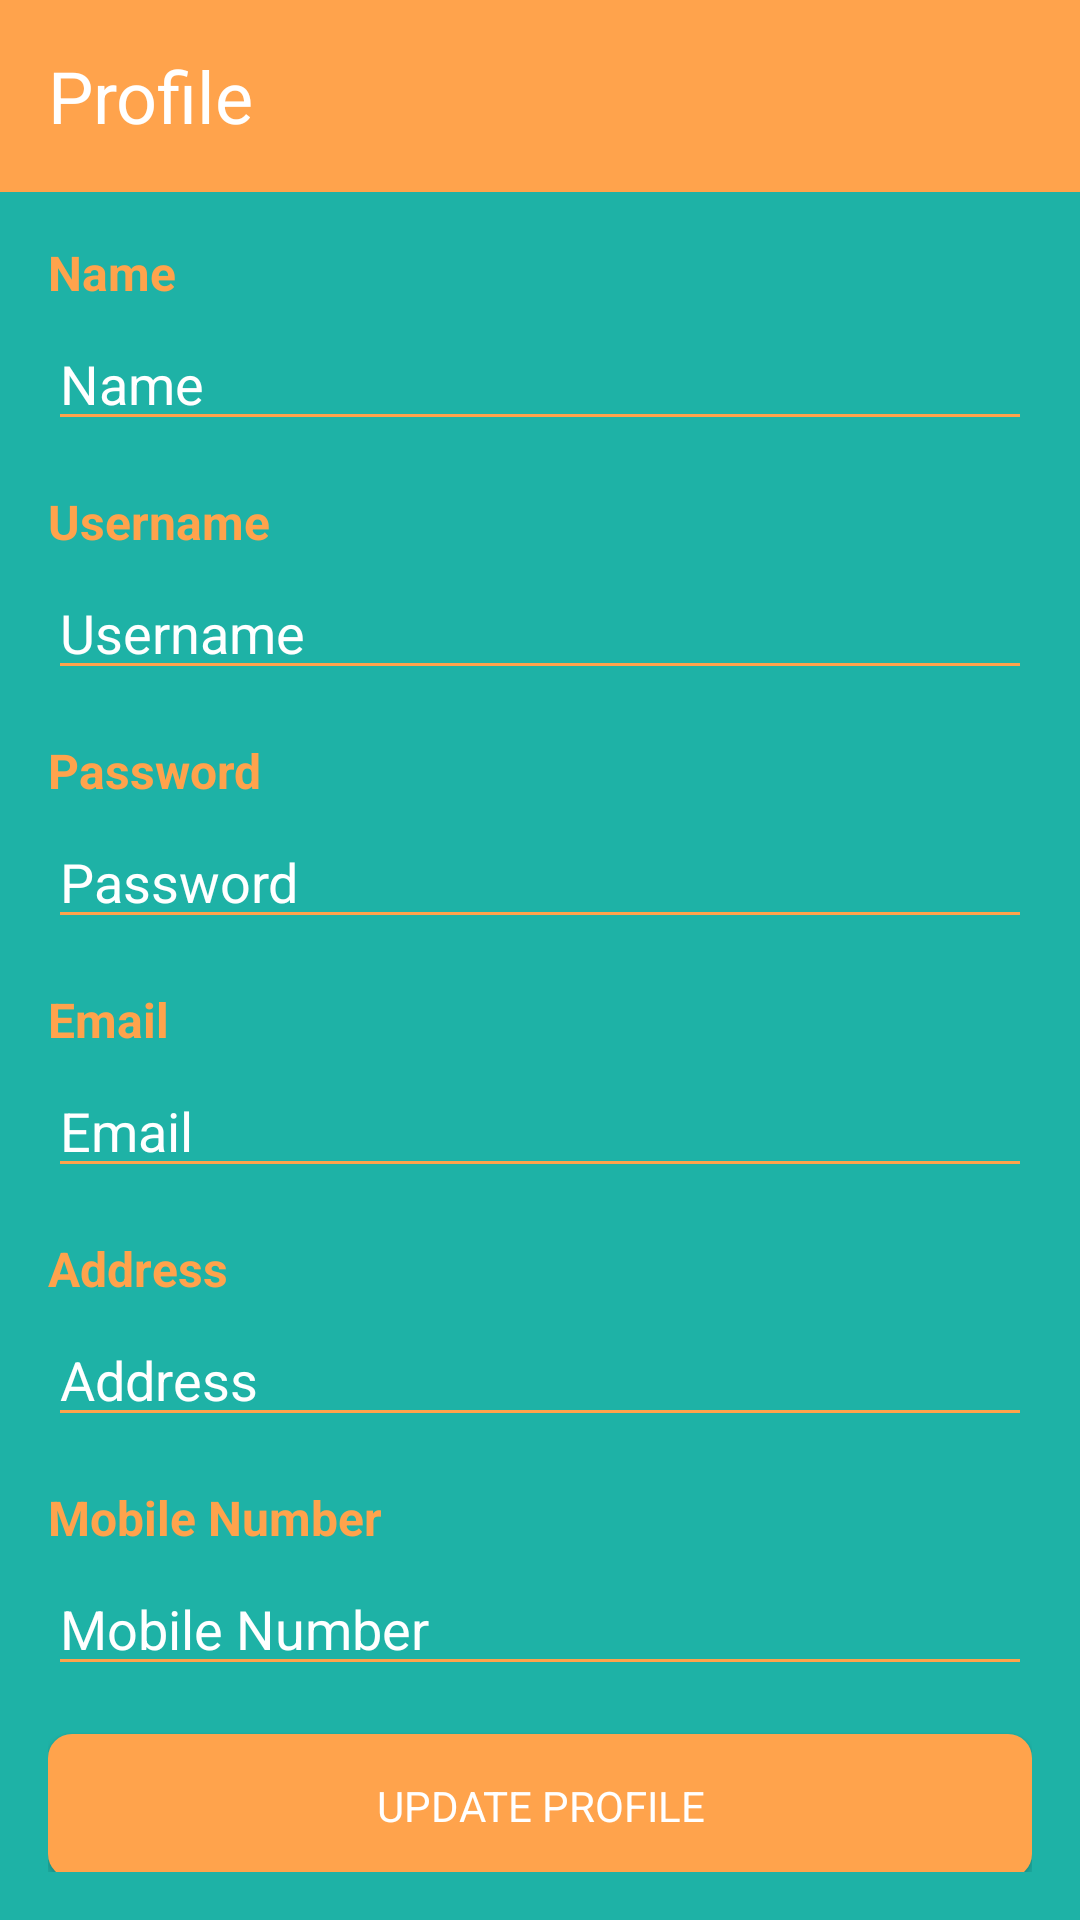

Here is an Android app screen rendered from its layout file. Give the layout XML and the strings, colors and styles it references.
<!-- AndroidManifest.xml: application theme Theme.AntiTheftAndroidApp -->
<!-- res/layout/fragment_profile.xml -->
<?xml version="1.0" encoding="utf-8"?>
<androidx.appcompat.widget.LinearLayoutCompat xmlns:android="http://schemas.android.com/apk/res/android"
    xmlns:tools="http://schemas.android.com/tools"
    xmlns:app="http://schemas.android.com/apk/res-auto"
    android:layout_width="match_parent"
    android:layout_height="match_parent"
    android:orientation="vertical"
    android:background="@color/deep_green"
    tools:context=".Fragment.ProfileFragment">

    <com.google.android.material.appbar.AppBarLayout
        android:layout_width="match_parent"
        android:layout_height="wrap_content"
        app:layout_scrollFlags="scroll|enterAlways"
        app:layout_constraintEnd_toEndOf="parent"
        app:layout_constraintStart_toStartOf="parent"
        app:layout_constraintTop_toTopOf="parent">

        <androidx.appcompat.widget.Toolbar
            android:id="@+id/toolbar"
            style="@style/ThemeOverlay.MaterialComponents.Toolbar.Primary"
            android:layout_width="match_parent"
            android:layout_height="?attr/actionBarSize"
            android:background="@color/vivid_orange"
            android:elevation="4dp"
            android:theme="@style/ThemeOverlay.AppCompat.Dark.ActionBar">


            <TextView
                android:layout_width="match_parent"
                android:layout_height="wrap_content"
                android:layout_gravity="center"
                android:text="Profile"
                android:layout_marginLeft="16dp"
                android:textColor="@color/white"
                android:textSize="24sp" />

            <ImageView
                android:id="@+id/iconLogout"
                android:layout_width="25dp"
                android:layout_height="25dp"
                android:layout_gravity="end"
                android:layout_marginEnd="16dp"
                android:src="@drawable/logout"/>

        </androidx.appcompat.widget.Toolbar>

    </com.google.android.material.appbar.AppBarLayout>

    <ScrollView
        android:layout_width="match_parent"
        android:layout_height="match_parent"
        android:padding="16dp">

        <LinearLayout
            android:layout_width="match_parent"
            android:layout_height="match_parent"
            android:orientation="vertical">

            
            <TextView
                android:layout_width="match_parent"
                android:layout_height="wrap_content"
                android:text="Name"
                android:textColor="@color/vivid_orange"
                android:textSize="16sp"
                android:textStyle="bold"
                android:layout_marginBottom="4dp"/>
            <androidx.appcompat.widget.AppCompatEditText
                android:id="@+id/editTextName"
                android:layout_width="match_parent"
                android:layout_height="wrap_content"
                android:backgroundTint="@color/vivid_orange"
                android:drawablePadding="10dp"
                android:hint="Name"
                android:textColor="@color/white"
                android:textColorHint="@color/white"
                android:layout_marginBottom="16dp"/>

            
            <TextView
                android:layout_width="match_parent"
                android:layout_height="wrap_content"
                android:text="Username"
                android:textStyle="bold"
                android:textColor="@color/vivid_orange"
                android:textSize="16sp"
                android:layout_marginBottom="4dp"/>
            <androidx.appcompat.widget.AppCompatEditText
                android:id="@+id/editTextUsername"
                android:layout_width="match_parent"
                android:layout_height="wrap_content"
                android:backgroundTint="@color/vivid_orange"
                android:drawablePadding="10dp"
                android:hint="Username"
                android:textColor="@color/white"
                android:textColorHint="@color/white"
                android:layout_marginBottom="16dp"
                android:inputType="text"
                android:enabled="false"/>

            
            <TextView
                android:layout_width="match_parent"
                android:layout_height="wrap_content"
                android:text="Password"
                android:textStyle="bold"
                android:textColor="@color/vivid_orange"
                android:textSize="16sp"
                android:layout_marginBottom="4dp"/>
            <androidx.appcompat.widget.AppCompatEditText
                android:id="@+id/editTextPassword"
                android:layout_width="match_parent"
                android:layout_height="wrap_content"
                android:backgroundTint="@color/vivid_orange"
                android:drawablePadding="10dp"
                android:hint="Password"
                android:textColorHint="@color/white"
                android:textColor="@color/white"
                android:layout_marginBottom="16dp"
                android:inputType="textPassword"/>

            
            <TextView
                android:layout_width="match_parent"
                android:layout_height="wrap_content"
                android:text="Email"
                android:textStyle="bold"
                android:textColor="@color/vivid_orange"
                android:textSize="16sp"
                android:layout_marginBottom="4dp"/>
            <androidx.appcompat.widget.AppCompatEditText
                android:id="@+id/editTextEmail"
                android:layout_width="match_parent"
                android:layout_height="wrap_content"
                android:backgroundTint="@color/vivid_orange"
                android:drawablePadding="10dp"
                android:hint="Email"
                android:textColorHint="@color/white"
                android:textColor="@color/white"
                android:layout_marginBottom="16dp"
                android:inputType="textEmailAddress"/>

            
            <TextView
                android:layout_width="match_parent"
                android:layout_height="wrap_content"
                android:text="Address"
                android:textStyle="bold"
                android:textColor="@color/vivid_orange"
                android:textSize="16sp"
                android:layout_marginBottom="4dp"/>
            <androidx.appcompat.widget.AppCompatEditText
                android:id="@+id/editTextAddress"
                android:layout_width="match_parent"
                android:layout_height="wrap_content"
                android:drawableTint="@color/white"
                android:drawablePadding="10dp"
                android:hint="Address"
                android:backgroundTint="@color/vivid_orange"
                android:textColor="@color/white"
                android:textColorHint="@color/white"
                android:layout_marginBottom="16dp"/>

            
            <TextView
                android:layout_width="match_parent"
                android:layout_height="wrap_content"
                android:text="Mobile Number"
                android:textColor="@color/vivid_orange"
                android:textSize="16sp"
                android:textStyle="bold"
                android:layout_marginBottom="4dp"/>
            <androidx.appcompat.widget.AppCompatEditText
                android:id="@+id/editTextMobile"
                android:layout_width="match_parent"
                android:layout_height="wrap_content"
                android:backgroundTint="@color/vivid_orange"
                android:drawablePadding="10dp"
                android:hint="Mobile Number"
                android:textColor="@color/white"
                android:textColorHint="@color/white"
                android:layout_marginBottom="16dp"
                android:inputType="phone"/>

            
            <androidx.appcompat.widget.AppCompatButton
                android:id="@+id/buttonUpdateProfile"
                android:layout_width="match_parent"
                android:layout_height="wrap_content"
                android:background="@drawable/button_background"
                android:text="UPDATE PROFILE"
                android:textColor="@color/white"/>

        </LinearLayout>

    </ScrollView>


</androidx.appcompat.widget.LinearLayoutCompat>
<!-- resources referenced by this layout -->
<resources>
  <color name="deep_green">#1eb2a6</color>
  <color name="vivid_orange">#ffa34c</color>
  <color name="white">#FFFFFFFF</color>
  <!-- drawable button_background (drawable) -->
  <shape xmlns:android="http://schemas.android.com/apk/res/android">
      <solid android:color="@color/vivid_orange"/> 
      <corners android:radius="8dp"/>
  </shape>
  <style name="Theme.AntiTheftAndroidApp" parent="Base.Theme.AntiTheftAndroidApp" />
  <style name="Base.Theme.AntiTheftAndroidApp" parent="Theme.Material3.DayNight.NoActionBar">
          
          
          <item name="fontFamily">@font/merriweather_regular</item>
      </style>
</resources>
